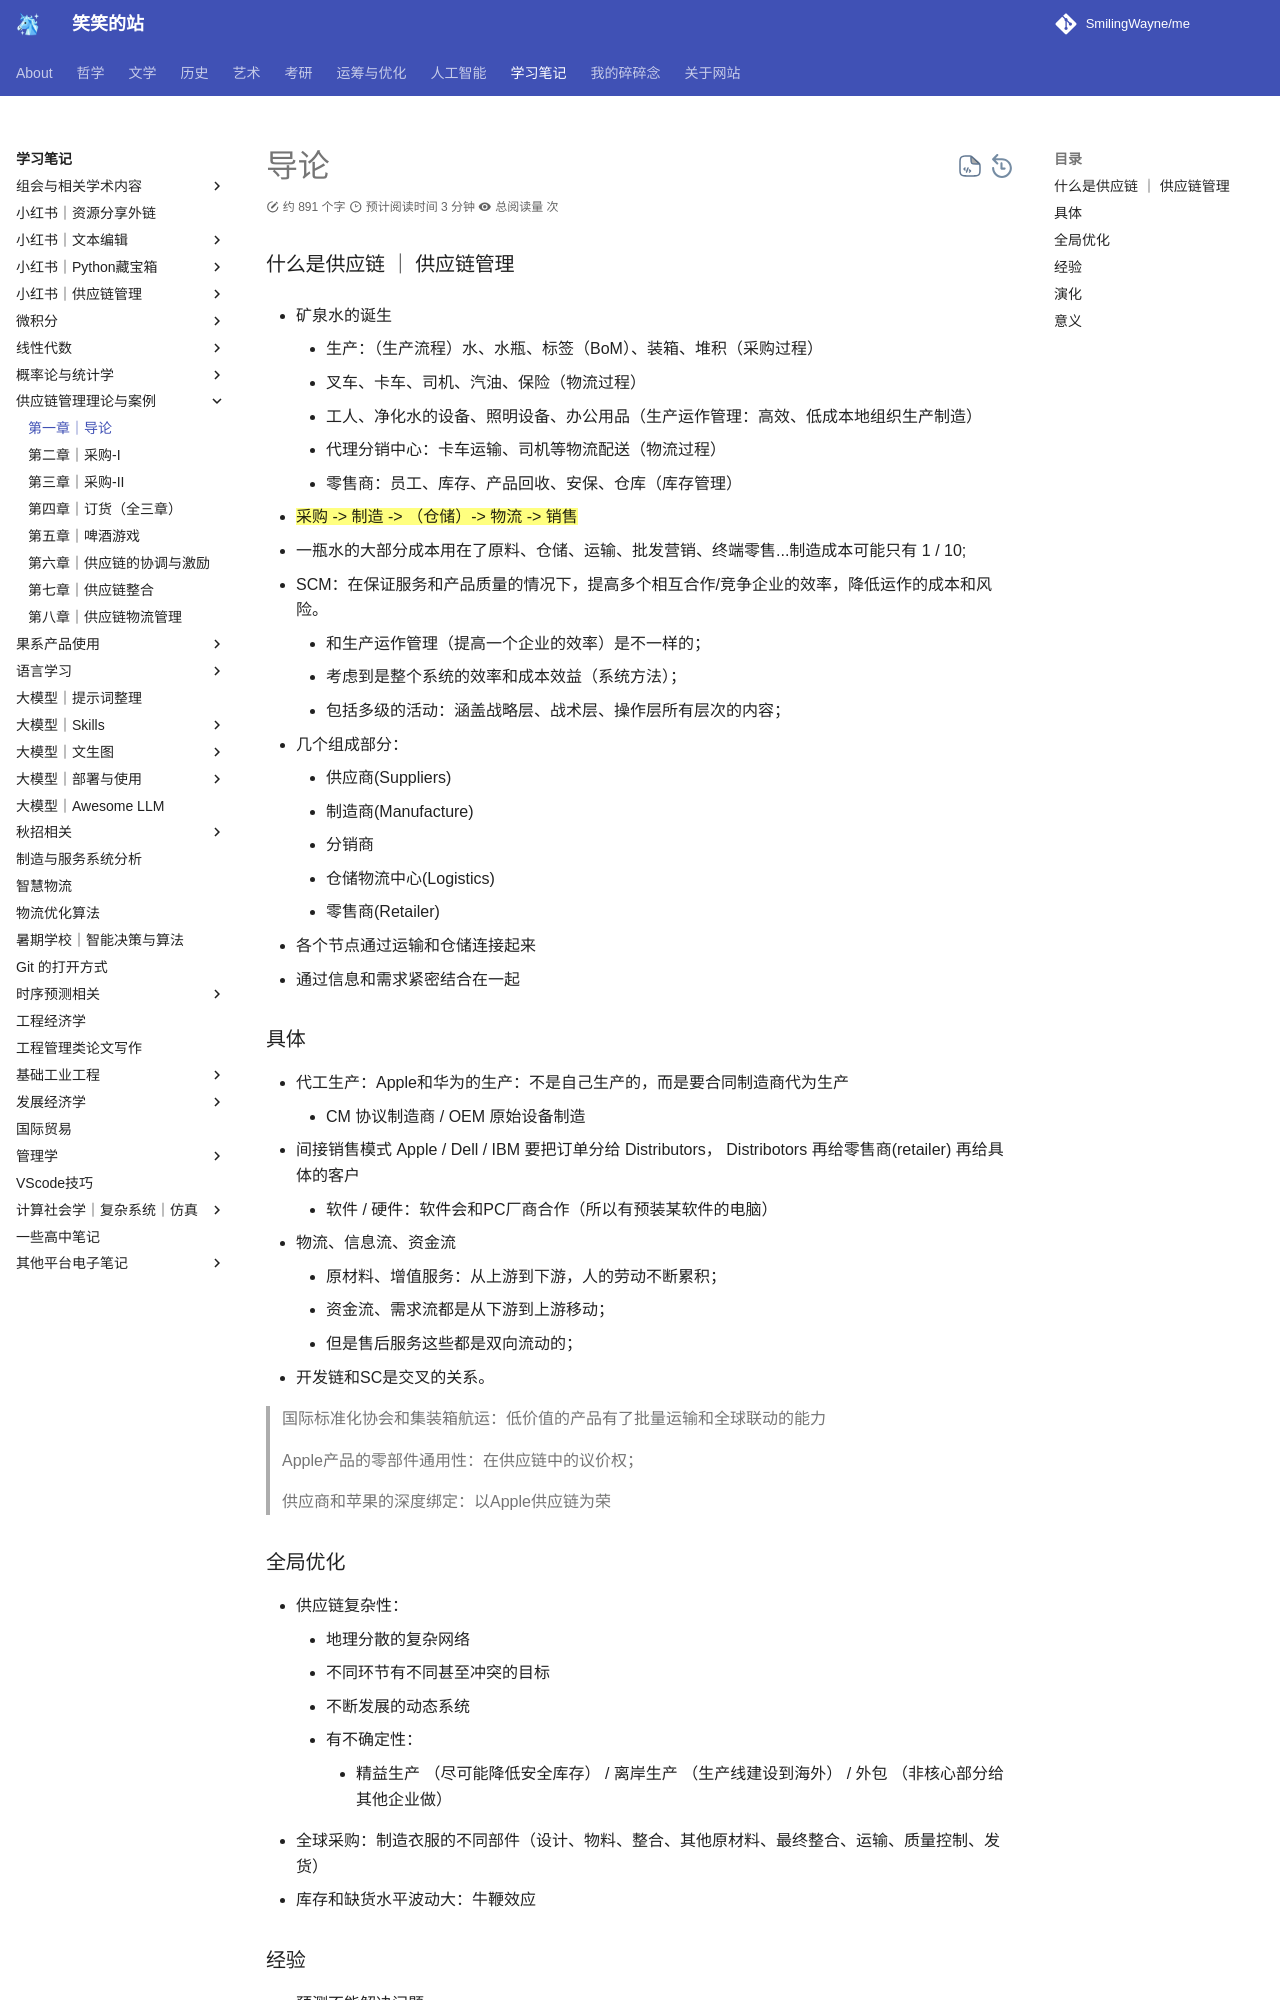

repository: SmilingWayne/me · page: Study/SCMTheory/Chapter1/index.html · generator: mkdocs

# 导论



### 什么是供应链 ｜ 供应链管理


- 矿泉水的诞生
    - 生产：（生产流程）水、水瓶、标签（BoM）、装箱、堆积（采购过程）
    - 叉车、卡车、司机、汽油、保险（物流过程）
    - 工人、净化水的设备、照明设备、办公用品（生产运作管理：高效、低成本地组织生产制造）
    - 代理分销中心：卡车运输、司机等物流配送（物流过程）
    - 零售商：员工、库存、产品回收、安保、仓库（库存管理）

- ==采购 -> 制造 -> （仓储）-> 物流 -> 销售==
- 一瓶水的大部分成本用在了原料、仓储、运输、批发营销、终端零售...制造成本可能只有 1 / 10;

- SCM：在保证服务和产品质量的情况下，提高多个相互合作/竞争企业的效率，降低运作的成本和风险。
    - 和生产运作管理（提高一个企业的效率）是不一样的；
    - 考虑到是整个系统的效率和成本效益（系统方法）；
    - 包括多级的活动：涵盖战略层、战术层、操作层所有层次的内容；


- 几个组成部分：
    - 供应商(Suppliers)
    - 制造商(Manufacture)
    - 分销商 
    - 仓储物流中心(Logistics)
    - 零售商(Retailer) 
- 各个节点通过运输和仓储连接起来
- 通过信息和需求紧密结合在一起


### 具体

- 代工生产：Apple和华为的生产：不是自己生产的，而是要合同制造商代为生产
    - CM 协议制造商 / OEM 原始设备制造
- 间接销售模式 Apple / Dell / IBM 要把订单分给 Distributors， Distribotors 再给零售商(retailer) 再给具体的客户
    - 软件 / 硬件：软件会和PC厂商合作（所以有预装某软件的电脑）
- 物流、信息流、资金流
    - 原材料、增值服务：从上游到下游，人的劳动不断累积；
    - 资金流、需求流都是从下游到上游移动；
    - 但是售后服务这些都是双向流动的；
- 开发链和SC是交叉的关系。


> 国际标准化协会和集装箱航运：低价值的产品有了批量运输和全球联动的能力
>
> Apple产品的零部件通用性：在供应链中的议价权；
>
> 供应商和苹果的深度绑定：以Apple供应链为荣
